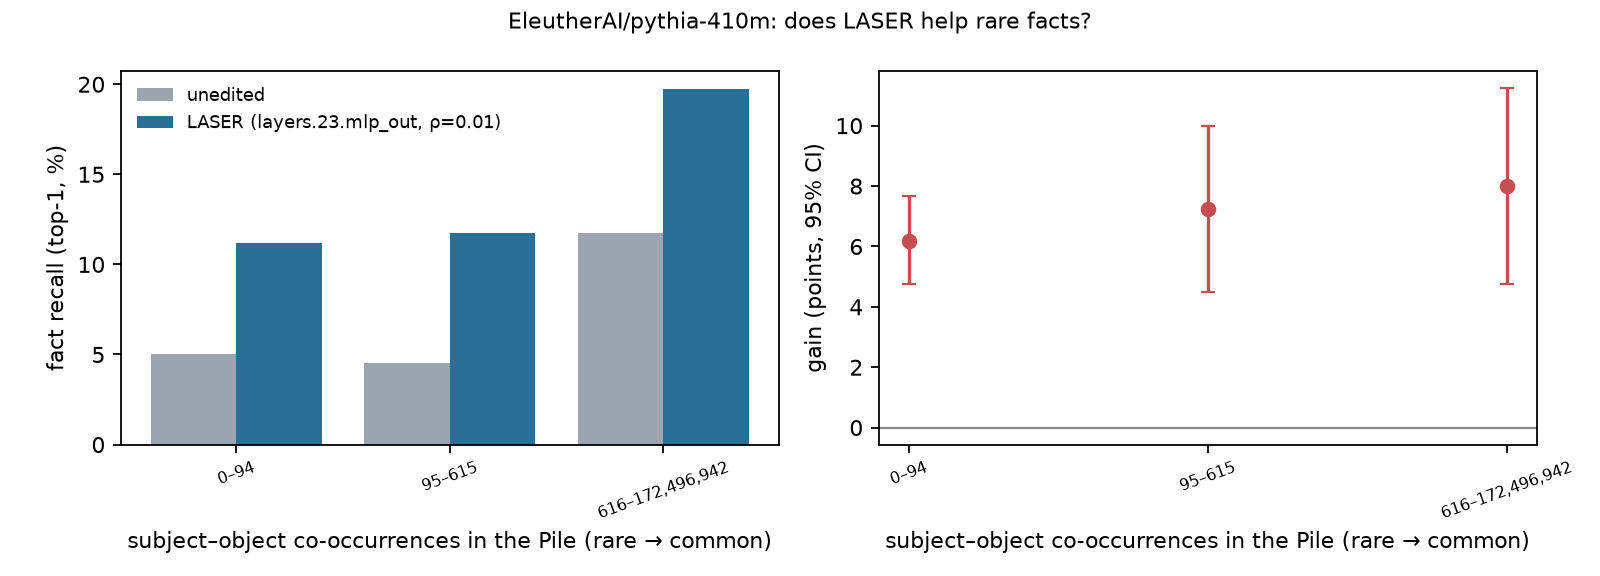

Values plotted in this chart, from the file beside it:
bin, n, count_min, count_max, acc_before, acc_after, gain, ci_lo, ci_hi, loss_change
0, 1200, 0, 94, 5.0, 11.17, 6.167, 4.75, 7.667, -0.2615
1, 400, 95, 615, 4.5, 11.75, 7.25, 4.5, 10.0, -0.3457
2, 400, 616, 172496942, 11.75, 19.75, 8.0, 4.75, 11.25, -0.1804
